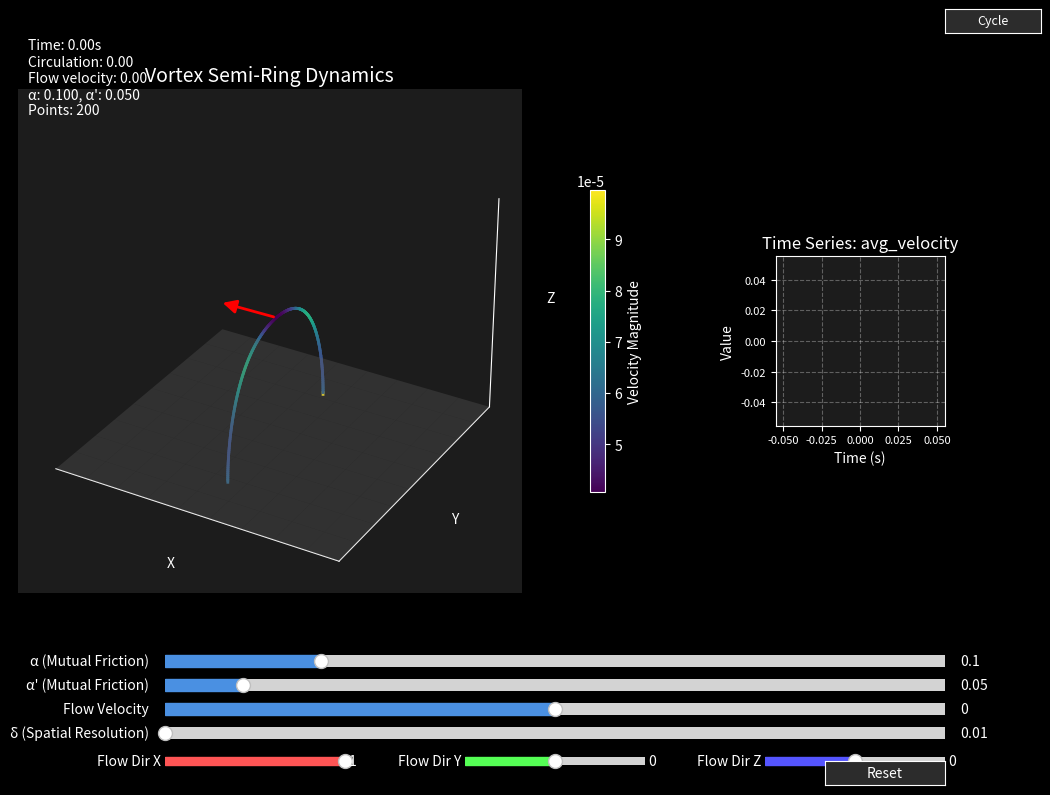

Write the Python code that produced this figure.
import numpy as np
import matplotlib.pyplot as plt
import matplotlib.animation as animation
from matplotlib.widgets import Slider, Button
from mpl_toolkits.mplot3d import Axes3D  # needed for 3D plotting

"""
Vortex Filament Dynamics Visualization
--------------------------------------
This script visualizes the dynamics of a vortex filament using the local induction approximation (LIA).
The LIA describes the self-induced motion of a vortex filament in an inviscid fluid.

The dynamics are affected by:
- Flow velocity: External flow field that advects the vortex filament
- Mutual friction: Interaction between the vortex and normal fluid components
- Spatial resolution: Controlled by delta parameter for point spacing

Interactive controls allow adjustment of these parameters in real-time.
"""

# -----------------------------
# Simulation parameters (initial)
# -----------------------------
dt = 0.01                # Time step
N_points = 200           # Initial number of points to discretize the filament
circulation_init = 9.97e-4  # Initial circulation (quantum of circulation)
flow_velocity_init = 0.0 # Initial external flow velocity
alpha_lia = 0.1          # Local induction approximation parameter
L = 10                 # Domain size
# Initial flow direction vector (will be controlled by user)
flow_direction = np.array([1.0, 0.0, 0.0])  # Default: flow in x-direction

# Mutual friction coefficients (will be controlled by sliders)
alpha_mf = 0.1           # Mutual friction coefficient alpha
alpha_prime = 0.05       # Mutual friction coefficient alpha'

# Spatial resolution parameters
delta = 1e-2              # Minimum allowed distance between points
max_delta = 2 * delta    # Maximum allowed distance between points
core_radius = 8.244e-9       # Vortex core radius (corea in Fortran code)

# Time series data storage
max_time_points = 500    # Maximum number of time points to store
time_data = []           # Time points
metrics_data = {
    'point_count': [],       # Number of points in the filament
    'avg_velocity': [],      # Average velocity magnitude
    'max_velocity': [],      # Maximum velocity magnitude
    'filament_length': [],   # Total length of the filament
    'avg_curvature': [],     # Average curvature of the filament
    'kinetic_energy': []     # Approximate kinetic energy
}
current_metric = 'avg_velocity'  # Default metric to display

# Add simulation time
sim_time = 0  # Initialize simulation time

# -----------------------------
# Timestep Check Function
# -----------------------------
def timestep_check(dt, delta, quant_circ, core_radius):
    """
    Check if the timestep is compatible with the spatial resolution.
    
    Parameters:
    - dt: Current timestep
    - delta: Spatial resolution parameter
    - quant_circ: Quantum of circulation
    - core_radius: Vortex core radius
    
    Returns:
    - is_valid: Boolean indicating if timestep is valid
    - dt_max: Maximum allowed timestep
    """
    delta_min = delta / 2.0
    dt_max = abs((delta_min**2) / (quant_circ * np.log(delta_min / (np.pi * core_radius))))
    
    if dt < dt_max:
        print(f" dt is below maximum possible dt: {dt_max:.4e}")
        return True, dt_max
    else:
        print(f" WARNING: set dt below {dt_max:.4e}")
        print(f" Current dt = {dt:.4e} is too large!")
        return False, dt_max

# Check timestep validity at initialization
is_valid, dt_max = timestep_check(dt, delta, circulation_init, core_radius)
if not is_valid:
    # Adjust dt to be safe (e.g., 90% of maximum)
    dt = 0.9 * dt_max
    print(f" Adjusting dt to {dt:.4e}")

# -----------------------------
# Vortex Filament Initialization
# -----------------------------
def init_vortex_semi_ring(N_points, radius=3.0, perturbation=0.1):
    """
    Initialize a vortex semi-ring with a small perturbation that stands on a surface at z=0.
    """
    # Parametric representation of a semi-circle
    theta = np.linspace(0, np.pi, N_points, endpoint=True)
    
    # Base semi-ring (standing on the z=0 surface)
    x = np.zeros_like(theta)
    y = radius * np.cos(theta) # Start at z=0 (on the surface)
    z = radius * np.sin(theta)
    
    # Add a small perturbation in z-direction to make dynamics more interesting
    z += perturbation * np.sin(3*theta) * np.sin(theta)  # Ensure ends stay at z=0
    
    # Stack coordinates
    filament = np.column_stack((x, y, z))
    
    return filament

# Initialize vortex filament as a semi-ring
filament = init_vortex_semi_ring(N_points)

# -----------------------------
# Local Induction Approximation (LIA) with Surface Interaction
# -----------------------------
def compute_lia_velocity(filament, circulation, alpha_lia):
    """
    Compute the self-induced velocity of the vortex filament using LIA,
    with modifications to handle the surface interaction.
    """
    N = len(filament)
    velocity = np.zeros_like(filament)
    
    for i in range(N):
        # For endpoints, special handling to keep them on the surface
        if i == 0 or i == N-1:
            # Only allow movement along the surface (x-y plane at z=0)
            if i == 0:  # First endpoint
                next_point = filament[i+1]
                tangent = next_point - filament[i]
                tangent[2] = 0  # Project onto x-y plane (z=0 is the surface now)
                tangent_norm = np.linalg.norm(tangent)
                if tangent_norm > 0:
                    tangent = tangent / tangent_norm
                    # Move along the surface in the direction of the tangent
                    velocity[i] = circulation * tangent * 0.1  # Reduced speed for stability
            elif i == N-1:  # Last endpoint
                prev_point = filament[i-1]
                tangent = filament[i] - prev_point
                tangent[2] = 0  # Project onto x-y plane
                tangent_norm = np.linalg.norm(tangent)
                if tangent_norm > 0:
                    tangent = tangent / tangent_norm
                    # Move along the surface in the direction of the tangent
                    velocity[i] = circulation * tangent * 0.1  # Reduced speed for stability
            
            # Ensure z-component is zero to keep endpoints on the surface
            velocity[i, 2] = 0
            continue
        
        # For non-endpoint points, use regular LIA with neighboring points
        prev_point = filament[i-1]
        next_point = filament[i+1]
        
        # Compute tangent vector
        tangent = next_point - prev_point
        tangent_norm = np.linalg.norm(tangent)
        if tangent_norm > 0:
            tangent = tangent / tangent_norm
        
        # Compute local curvature vector
        segment1 = prev_point - filament[i]
        segment2 = next_point - filament[i]
        
        # Normalize segments
        norm1 = np.linalg.norm(segment1)
        norm2 = np.linalg.norm(segment2)
        
        if norm1 > 0 and norm2 > 0:
            segment1 = segment1 / norm1
            segment2 = segment2 / norm2
            
            # Compute binormal vector (cross product of segments)
            binormal = np.cross(segment1, segment2)
            binormal_norm = np.linalg.norm(binormal)
            
            if binormal_norm > 0:
                binormal = binormal / binormal_norm
                
                # Local curvature (approximation)
                curvature = binormal_norm / (0.5 * (norm1 + norm2))
                
                # LIA velocity = Γ/(4π) * ln(1/α) * κ * b
                # where Γ is circulation, α is a small parameter, κ is curvature, b is binormal
                velocity[i] = circulation * np.log(1/alpha_lia) * curvature * binormal / (4 * np.pi)
    
    # Apply surface interaction: reflect velocity if too close to surface
    for i in range(1, N-1):  # Skip endpoints which are handled separately
        if filament[i, 2] < 0.1 and velocity[i, 2] < 0:
            # Reflect the z-component of velocity if moving toward the surface
            velocity[i, 2] *= -0.8  # Damping factor for energy dissipation
    
    return velocity

# -----------------------------
# Apply Mutual Friction
# -----------------------------
def apply_mutual_friction(velocity, tangent, normal, alpha_mf, alpha_prime):
    """
    Apply mutual friction to the vortex velocity.
    
    The mutual friction force is given by:
    F_mf = -alpha_mf * (v × t) × t - alpha_prime * v × t
    
    where:
    - v is the velocity
    - t is the unit tangent vector
    - × denotes cross product
    """
    # Calculate v × t
    v_cross_t = np.cross(velocity, tangent)
    
    # Calculate (v × t) × t
    v_cross_t_cross_t = np.cross(v_cross_t, tangent)
    
    # Apply mutual friction
    friction_force = -alpha_mf * v_cross_t_cross_t - alpha_prime * v_cross_t
    
    # Return velocity with mutual friction applied
    return velocity + friction_force

# -----------------------------
# Filament Resolution Management
# -----------------------------
def adjust_filament_resolution(filament, delta, max_delta):
    """
    Adjust the spatial resolution of the vortex filament by adding or removing points.
    
    Parameters:
    - filament: The current vortex filament points
    - delta: Minimum allowed distance between points
    - max_delta: Maximum allowed distance between points
    
    Returns:
    - new_filament: The adjusted vortex filament
    """
    # Start with the first point
    new_filament = [filament[0]]
    
    # Process each segment
    i = 0
    while i < len(filament) - 1:
        current_point = filament[i]
        next_point = filament[i + 1]
        
        # Calculate distance between points
        distance = np.linalg.norm(next_point - current_point)
        
        if distance < delta and i > 0 and i < len(filament) - 2:
            # Points are too close - skip the next point (remove it)
            i += 2
            # Make sure we don't lose the last point
            if i >= len(filament) - 1 and not np.array_equal(next_point, filament[-1]):
                new_filament.append(filament[-1])
        elif distance > max_delta:
            # Points are too far apart - add a new point
            # Use linear interpolation for simplicity
            mid_point = 0.5 * (current_point + next_point)
            
            # If we have enough points around, use cubic interpolation for better shape preservation
            if i > 0 and i < len(filament) - 2:
                # Get additional points for cubic interpolation
                prev_point = filament[i - 1]
                next_next_point = filament[i + 2]
                
                # Calculate parameter t along the curve (0 to 1)
                t = 0.5  # Midpoint
                
                # Catmull-Rom spline interpolation
                t2 = t * t
                t3 = t2 * t
                
                # Catmull-Rom coefficients
                c0 = -0.5 * t3 + t2 - 0.5 * t
                c1 = 1.5 * t3 - 2.5 * t2 + 1.0
                c2 = -1.5 * t3 + 2.0 * t2 + 0.5 * t
                c3 = 0.5 * t3 - 0.5 * t2
                
                # Interpolate
                mid_point = c0 * prev_point + c1 * current_point + c2 * next_point + c3 * next_next_point
            
            new_filament.append(mid_point)
            new_filament.append(next_point)
            i += 1
        else:
            # Distance is acceptable, keep the next point
            new_filament.append(next_point)
            i += 1
    
    # Ensure we have the last point
    if len(new_filament) > 0 and not np.array_equal(new_filament[-1], filament[-1]):
        new_filament.append(filament[-1])
    
    # Ensure we have at least 3 points for a valid filament
    if len(new_filament) < 3:
        return filament  # Return original if we lost too many points
    
    # Convert to numpy array
    return np.array(new_filament)

# -----------------------------
# Calculate Diagnostic Metrics
# -----------------------------
def calculate_metrics(filament, velocities):
    """
    Calculate various diagnostic metrics for the vortex filament.
    
    Parameters:
    - filament: The vortex filament points
    - velocities: Velocity at each point
    
    Returns:
    - metrics: Dictionary of calculated metrics
    """
    metrics = {}
    
    # Number of points
    metrics['point_count'] = len(filament)
    
    # Velocity statistics
    speeds = np.linalg.norm(velocities, axis=1)
    metrics['avg_velocity'] = np.mean(speeds) if len(speeds) > 0 else 0
    metrics['max_velocity'] = np.max(speeds) if len(speeds) > 0 else 0
    
    # Calculate filament length
    length = 0
    for i in range(len(filament) - 1):
        length += np.linalg.norm(filament[i+1] - filament[i])
    metrics['filament_length'] = length
    
    # Calculate average curvature
    curvatures = []
    for i in range(1, len(filament) - 1):
        prev_point = filament[i-1]
        current_point = filament[i]
        next_point = filament[i+1]
        
        segment1 = prev_point - current_point
        segment2 = next_point - current_point
        
        norm1 = np.linalg.norm(segment1)
        norm2 = np.linalg.norm(segment2)
        
        if norm1 > 0 and norm2 > 0:
            segment1 = segment1 / norm1
            segment2 = segment2 / norm2
            
            # Compute binormal vector (cross product of segments)
            binormal = np.cross(segment1, segment2)
            binormal_norm = np.linalg.norm(binormal)
            
            if binormal_norm > 0:
                # Local curvature (approximation)
                curvature = binormal_norm / (0.5 * (norm1 + norm2))
                curvatures.append(curvature)
    
    metrics['avg_curvature'] = np.mean(curvatures) if len(curvatures) > 0 else 0
    
    # Approximate kinetic energy (proportional to length * avg_velocity^2)
    metrics['kinetic_energy'] = length * metrics['avg_velocity']**2
    
    return metrics

# -----------------------------
# Set Up the Figure and Plot
# -----------------------------
plt.style.use('dark_background')  # Use dark theme for better contrast
fig = plt.figure(figsize=(12, 8))  # Adjusted figure width
fig.patch.set_facecolor('#1C1C1C')  # Dark background

# Create grid for subplots with smaller time series plot
gs = plt.GridSpec(1, 2, width_ratios=[4, 1], figure=fig)  # Changed ratio from [2, 1] to [4, 1]

# Create 3D axis for vortex visualization
ax = fig.add_subplot(gs[0], projection='3d')
ax.set_facecolor('#1C1C1C')  # Match background color
ax.set_xlim(-L/2, L/2)
ax.set_ylim(-L/2, L/2)
ax.set_zlim(0, L/2)  # Start z at 0 for the surface
ax.set_xlabel('X')
ax.set_ylabel('Y')
ax.set_zlabel('Z')
ax.set_title('Vortex Semi-Ring Dynamics', color='white', fontsize=14)

# Create 2D axis for time series plot (smaller now)
ax_time = fig.add_subplot(gs[1], aspect='equal')  # Set aspect to 'equal' for square axis
ax_time.set_facecolor('#1C1C1C')
ax_time.set_title('Time Series: ' + current_metric, color='white', fontsize=12)  # Smaller font
ax_time.set_xlabel('Time (s)', color='white', fontsize=10)  # Smaller font
ax_time.set_ylabel('Value', color='white', fontsize=10)  # Smaller font
ax_time.tick_params(axis='x', colors='white', labelsize=8)  # Smaller ticks
ax_time.tick_params(axis='y', colors='white', labelsize=8)  # Smaller ticks
ax_time.grid(True, linestyle='--', alpha=0.3)

# Initialize time series line
time_line, = ax_time.plot([], [], lw=1.5, color='#4A90E2')  # Thinner line

# Make gridlines and axis lines invisible
ax.grid(False)
ax.xaxis.pane.fill = False
ax.yaxis.pane.fill = False
ax.zaxis.pane.fill = False
ax.xaxis.pane.set_edgecolor('none')
ax.yaxis.pane.set_edgecolor('none')
ax.zaxis.pane.set_edgecolor('none')
ax.xaxis._axinfo['tick']['inward_factor'] = 0
ax.xaxis._axinfo['tick']['outward_factor'] = 0
ax.yaxis._axinfo['tick']['inward_factor'] = 0
ax.yaxis._axinfo['tick']['outward_factor'] = 0
ax.zaxis._axinfo['tick']['inward_factor'] = 0
ax.zaxis._axinfo['tick']['outward_factor'] = 0
ax.set_xticks([])
ax.set_yticks([])
ax.set_zticks([])

# Create a surface at z=0 (x-y plane)
xx, yy = np.meshgrid(np.linspace(-L/2, L/2, 10), np.linspace(-L/2, L/2, 10))
zz = np.zeros_like(xx)
surface = ax.plot_surface(xx, yy, zz, alpha=0.3, color='gray')

# Initialize velocity for coloring
initial_velocity = compute_lia_velocity(filament, circulation_init, alpha_lia)
speeds = np.linalg.norm(initial_velocity, axis=1)
norm = plt.Normalize(speeds.min(), speeds.max())
cmap = plt.cm.viridis

# Plot the vortex filament with segments colored by velocity
segments = []
for i in range(len(filament)-1):
    segment = ax.plot([filament[i, 0], filament[i+1, 0]],
                      [filament[i, 1], filament[i+1, 1]],
                      [filament[i, 2], filament[i+1, 2]],
                      color=cmap(norm(speeds[i])),
                      lw=2)
    segments.append(segment[0])

# Add a colorbar
sm = plt.cm.ScalarMappable(cmap=cmap, norm=norm)
sm.set_array([])
cbar = plt.colorbar(sm, ax=ax, pad=0.1, shrink=0.6)
cbar.set_label('Velocity Magnitude', color='white')
cbar.ax.yaxis.set_tick_params(color='white')
plt.setp(plt.getp(cbar.ax.axes, 'yticklabels'), color='white')

# Plot the vortex filament
# line, = ax.plot(filament[:, 0], filament[:, 1], filament[:, 2], 
#                 lw=2, color='#4A90E2')

# Initialize velocity arrow (will be updated in animation)
from matplotlib.patches import FancyArrowPatch
from mpl_toolkits.mplot3d import proj3d

class Arrow3D(FancyArrowPatch):
    def __init__(self, xs, ys, zs, *args, **kwargs):
        super().__init__((0, 0), (0, 0), *args, **kwargs)
        self._verts3d = xs, ys, zs
        
    def do_3d_projection(self, renderer=None):
        xs3d, ys3d, zs3d = self._verts3d
        xs, ys, zs = proj3d.proj_transform(xs3d, ys3d, zs3d, self.axes.M)
        self.set_positions((xs[0], ys[0]), (xs[1], ys[1]))
        return min(zs)
        
    def draw(self, renderer):
        FancyArrowPatch.draw(self, renderer)

# Initial arrow (will be updated in animation)
arrow = Arrow3D([0, 0], [0, 0], [0, 0], 
                mutation_scale=20, lw=2, arrowstyle='-|>', color='red')
ax.add_artist(arrow)

# Add text annotation for simulation info
text_color = 'white'
info_text = ax.text2D(0.02, 0.95, "", transform=ax.transAxes, 
                     color=text_color, fontsize=10)

# -----------------------------
# Animation Update Function
# -----------------------------
def update(frame):
    global filament, sim_time, segments, time_data, metrics_data
    
    # Update simulation time
    sim_time += dt
    
    # Compute self-induced velocity using LIA
    lia_velocity = compute_lia_velocity(filament, circulation_init, alpha_lia)
    
    # Add external flow velocity in the direction specified by flow_direction
    external_flow = np.zeros_like(filament)
    
    # Check for zero flow direction and handle it
    flow_dir_norm = np.linalg.norm(flow_direction)
    if flow_dir_norm > 1e-10:  # Avoid division by zero
        flow_dir_normalized = flow_direction / flow_dir_norm
        for i in range(len(filament)):
            external_flow[i] = flow_velocity_init * flow_dir_normalized
    
    # Total velocity before mutual friction
    total_velocity = lia_velocity + external_flow
    
    # Store the old filament for comparison
    old_filament = filament.copy()
    
    # Update filament position
    filament = filament + total_velocity * dt
    
    # Ensure endpoints stay on the surface (z=0)
    filament[0, 2] = 0
    filament[-1, 2] = 0
    
    # Adjust filament resolution to maintain consistent spatial resolution
    # Only adjust if the filament has moved significantly
    if np.max(np.linalg.norm(filament - old_filament, axis=1)) > delta / 10:
        new_filament = adjust_filament_resolution(filament, delta, max_delta)
        
        # Only update if we got a valid filament back
        if len(new_filament) >= 3:
            filament = new_filament
    
    N = len(filament)  # Update N after resolution adjustment
    
    # Calculate velocity magnitudes for coloring
    # Recompute velocity for the adjusted filament
    lia_velocity = compute_lia_velocity(filament, circulation_init, alpha_lia)
    external_flow = np.zeros_like(filament)
    for i in range(len(filament)):
        external_flow[i] = flow_velocity_init * flow_dir_normalized
    total_velocity = lia_velocity + external_flow
    
    speeds = np.linalg.norm(total_velocity, axis=1)
    
    # Ensure we have valid min/max values for normalization
    if len(speeds) > 0:
        speed_min = speeds.min() if speeds.min() != speeds.max() else 0
        speed_max = speeds.max() if speeds.min() != speeds.max() else 1
        norm = plt.Normalize(speed_min, speed_max)
    else:
        # Fallback if we somehow have no points
        norm = plt.Normalize(0, 1)
    
    # Remove old segments
    for segment in segments:
        segment.remove()
    
    # Create new segments with updated filament
    segments = []
    for i in range(len(filament)-1):
        segment = ax.plot([filament[i, 0], filament[i+1, 0]],
                         [filament[i, 1], filament[i+1, 1]],
                         [filament[i, 2], filament[i+1, 2]],
                         color=cmap(norm(speeds[i])),
                         lw=2)
        segments.append(segment[0])
    
    # Update velocity arrow
    # Use the middle point of the filament for arrow origin
    if len(filament) > 0:
        mid_idx = len(filament) // 2
        mid_point = filament[mid_idx]
        
        # Calculate average velocity for arrow direction and magnitude
        avg_velocity = np.mean(total_velocity, axis=0)
        vel_magnitude = np.linalg.norm(avg_velocity)
        
        if vel_magnitude > 0:
            # Scale arrow length based on velocity magnitude
            arrow_scale = 2.0  # Adjust this factor to make arrow more visible
            arrow_end = mid_point + avg_velocity * arrow_scale / vel_magnitude
            
            # Update arrow
            arrow._verts3d = ([mid_point[0], arrow_end[0]], 
                              [mid_point[1], arrow_end[1]], 
                              [mid_point[2], arrow_end[2]])
            # Make sure the arrow knows which axes it belongs to
            arrow.axes = ax
    
    # Update colorbar
    sm.set_array([])
    if len(speeds) > 0:
        sm.set_clim(speed_min, speed_max)
    
    # Update info text
    info_text.set_text(f"Time: {sim_time:.2f}s\n"
                       f"Circulation: {circulation_init:.2f}\n"
                       f"Flow velocity: {flow_velocity_init:.2f}\n"
                       f"α: {alpha_mf:.3f}, α': {alpha_prime:.3f}\n"
                       f"Points: {N}")
    
    # Calculate metrics and update time series data
    metrics = calculate_metrics(filament, total_velocity)
    
    # Store time and metrics data
    time_data.append(sim_time)
    for key in metrics_data:
        metrics_data[key].append(metrics[key])
    
    # Limit the data points to max_time_points
    if len(time_data) > max_time_points:
        time_data.pop(0)
        for key in metrics_data:
            if len(metrics_data[key]) > 0:  # Check if there are elements to pop
                metrics_data[key].pop(0)
    
    # Update time series plot
    if len(time_data) > 0 and len(metrics_data[current_metric]) > 0:
        time_line.set_data(time_data, metrics_data[current_metric])
    
        # Adjust y-axis limits if needed
        min_val = min(metrics_data[current_metric])
        max_val = max(metrics_data[current_metric])
        
        # Add some padding and handle case where min=max
        if min_val == max_val:
            padding = 0.1 * abs(min_val) if min_val != 0 else 0.1
            y_min = min_val - padding
            y_max = max_val + padding
        else:
            padding = (max_val - min_val) * 0.1
            y_min = min_val - padding
            y_max = max_val + padding
        
        # Update x-axis limits to show the full time range
        x_min = time_data[0]
        x_max = time_data[-1]
        
        # For square axis, make the ranges equal
        x_range = x_max - x_min
        y_range = y_max - y_min
        
        # If ranges are very different, adjust to make them more similar
        if x_range > 0 and y_range > 0:  # Ensure positive ranges
            if x_range > y_range:
                # Expand y-range
                center = (y_min + y_max) / 2
                half_range = x_range / 2
                y_min = center - half_range
                y_max = center + half_range
            elif y_range > x_range:
                # Expand x-range
                center = (x_min + x_max) / 2
                half_range = y_range / 2
                x_min = center - half_range
                x_max = center + half_range
            
            # Set limits with a small check to avoid invalid values
            if x_min < x_max and y_min < y_max:
                ax_time.set_xlim(x_min, x_max)
                ax_time.set_ylim(y_min, y_max)
    
    # Update time series title
    ax_time.set_title(f'Time Series: {current_metric}', color='white', fontsize=12)  # Smaller font
    
    return segments + [arrow, info_text, time_line]

# Create the animation object (blit is set to False for 3D animations)
ani = animation.FuncAnimation(fig, update, frames=None, interval=50, blit=False, save_count=50)

# -----------------------------
# Slider and Button Controls
# -----------------------------
# Add sliders for interactive control
slider_color = '#2C2C2C'
slider_text_color = text_color

# Slider for mutual friction coefficient alpha
ax_alpha = plt.axes([0.25, 0.15, 0.65, 0.03], facecolor=slider_color)
alpha_slider = Slider(
    ax=ax_alpha,
    label='α (Mutual Friction)',
    valmin=0.0,
    valmax=0.5,
    valinit=alpha_mf,
    color='#4A90E2'
)
alpha_slider.label.set_color(slider_text_color)

# Slider for mutual friction coefficient alpha prime
ax_alpha_prime = plt.axes([0.25, 0.12, 0.65, 0.03], facecolor=slider_color)
alpha_prime_slider = Slider(
    ax=ax_alpha_prime,
    label="α' (Mutual Friction)",
    valmin=0.0,
    valmax=0.5,
    valinit=alpha_prime,
    color='#4A90E2'
)
alpha_prime_slider.label.set_color(slider_text_color)

# Slider for flow velocity
ax_flow = plt.axes([0.25, 0.09, 0.65, 0.03], facecolor=slider_color)
flow_slider = Slider(
    ax=ax_flow,
    label='Flow Velocity',
    valmin=-1.0,
    valmax=1.0,
    valinit=flow_velocity_init,
    color='#4A90E2'
)
flow_slider.label.set_color(slider_text_color)

# Slider for delta (spatial resolution)
ax_delta = plt.axes([0.25, 0.06, 0.65, 0.03], facecolor=slider_color)
delta_slider = Slider(
    ax=ax_delta,
    label='δ (Spatial Resolution)',
    valmin=0.01,
    valmax=0.5,
    valinit=delta,
    color='#4A90E2'
)
delta_slider.label.set_color(slider_text_color)

# Flow direction controls (x, y, z components)
ax_flow_x = plt.axes([0.25, 0.03, 0.15, 0.02], facecolor=slider_color)
flow_x_slider = Slider(
    ax=ax_flow_x,
    label='Flow Dir X',
    valmin=-1.0,
    valmax=1.0,
    valinit=flow_direction[0],
    color='#FF5555'
)
flow_x_slider.label.set_color(slider_text_color)

ax_flow_y = plt.axes([0.5, 0.03, 0.15, 0.02], facecolor=slider_color)
flow_y_slider = Slider(
    ax=ax_flow_y,
    label='Flow Dir Y',
    valmin=-1.0,
    valmax=1.0,
    valinit=flow_direction[1],
    color='#55FF55'
)
flow_y_slider.label.set_color(slider_text_color)

ax_flow_z = plt.axes([0.75, 0.03, 0.15, 0.02], facecolor=slider_color)
flow_z_slider = Slider(
    ax=ax_flow_z,
    label='Flow Dir Z',
    valmin=-1.0,
    valmax=1.0,
    valinit=flow_direction[2],
    color='#5555FF'
)
flow_z_slider.label.set_color(slider_text_color)

# Reset button
ax_reset = plt.axes([0.8, 0.01, 0.1, 0.03])
reset_button = Button(ax_reset, 'Reset', color=slider_color, hovercolor='#4A90E2')
reset_button.label.set_color(slider_text_color)

# Add button to cycle through metrics (adjusted position)
ax_cycle = plt.axes([0.9, 0.95, 0.08, 0.03])  # Smaller button
cycle_button = Button(ax_cycle, 'Cycle', color=slider_color, hovercolor='#4A90E2')  # Shorter label
cycle_button.label.set_color(slider_text_color)
cycle_button.label.set_fontsize(9)  # Smaller font

# -----------------------------
# Slider and Button Update Functions
# -----------------------------
def update_mutual_friction(val):
    global alpha_mf, alpha_prime
    alpha_mf = alpha_slider.val
    alpha_prime = alpha_prime_slider.val
    fig.canvas.draw_idle()

def update_flow(val):
    global flow_velocity_init
    flow_velocity_init = flow_slider.val
    fig.canvas.draw_idle()

def update_flow_direction(val):
    global flow_direction
    # Update the flow direction vector
    flow_direction[0] = flow_x_slider.val
    flow_direction[1] = flow_y_slider.val
    flow_direction[2] = flow_z_slider.val
    
    # Ensure the vector is not zero (default to x-direction if all zeros)
    if np.linalg.norm(flow_direction) < 1e-6:
        flow_direction = np.array([1.0, 0.0, 0.0])
        # Update sliders to match
        flow_x_slider.set_val(1.0)
        flow_y_slider.set_val(0.0)
        flow_z_slider.set_val(0.0)
    
    fig.canvas.draw_idle()

def update_delta(val):
    global delta, max_delta, dt
    old_delta = delta
    delta = delta_slider.val
    max_delta = 2 * delta
    
    # Check if the timestep is still valid with the new delta
    is_valid, dt_max = timestep_check(dt, delta, circulation_init, core_radius)
    if not is_valid:
        # Adjust dt to be safe (e.g., 90% of maximum)
        dt = 0.9 * dt_max
        print(f" Adjusting dt to {dt:.4e}")
    
    fig.canvas.draw_idle()

def reset(event):
    global filament, circulation_init, flow_velocity_init, flow_direction, alpha_mf, alpha_prime, delta, max_delta, dt, sim_time, segments, time_data, metrics_data
    
    # Reset parameters to initial values
    circulation_init = 9.97e-4  # Match the initial value at the top of the script
    flow_velocity_init = 0.0
    flow_direction = np.array([1.0, 0.0, 0.0])
    alpha_mf = 0.1
    alpha_prime = 0.05
    delta = 1e-2  # Match the initial value at the top of the script
    max_delta = 2 * delta
    sim_time = 0
    
    # Check timestep validity
    is_valid, dt_max = timestep_check(dt, delta, circulation_init, core_radius)
    if not is_valid:
        dt = 0.9 * dt_max
    
    # Reset sliders
    alpha_slider.reset()
    alpha_prime_slider.reset()
    flow_slider.reset()
    flow_x_slider.reset()
    flow_y_slider.reset()
    flow_z_slider.reset()
    delta_slider.reset()
    
    # Reinitialize vortex filament
    filament = init_vortex_semi_ring(N_points)
    
    # Recompute velocity for coloring
    velocity = compute_lia_velocity(filament, circulation_init, alpha_lia)
    speeds = np.linalg.norm(velocity, axis=1)
    norm = plt.Normalize(speeds.min() if speeds.min() != speeds.max() else 0, 
                         speeds.max() if speeds.min() != speeds.max() else 1)
    
    # Remove old segments
    for segment in segments:
        segment.remove()
    
    # Create new segments
    segments = []
    for i in range(len(filament)-1):
        segment = ax.plot([filament[i, 0], filament[i+1, 0]],
                          [filament[i, 1], filament[i+1, 1]],
                          [filament[i, 2], filament[i+1, 2]],
                          color=cmap(norm(speeds[i])),
                          lw=2)
        segments.append(segment[0])
    
    # Clear time series data
    time_data = []
    for key in metrics_data:
        metrics_data[key] = []
    
    fig.canvas.draw_idle()

def cycle_metric(event):
    global current_metric
    
    # List of available metrics
    metrics_list = list(metrics_data.keys())
    
    # Find current index and cycle to next
    current_index = metrics_list.index(current_metric)
    next_index = (current_index + 1) % len(metrics_list)
    current_metric = metrics_list[next_index]
    
    # Update plot title
    ax_time.set_title(f'Time Series: {current_metric}', color='white', fontsize=12)  # Smaller font
    
    # Update y-axis label based on the metric
    if current_metric == 'point_count':
        ax_time.set_ylabel('Number of Points', color='white', fontsize=10)  # Smaller font
    elif current_metric in ['avg_velocity', 'max_velocity']:
        ax_time.set_ylabel('Velocity Magnitude', color='white', fontsize=10)  # Smaller font
    elif current_metric == 'filament_length':
        ax_time.set_ylabel('Length', color='white', fontsize=10)  # Smaller font
    elif current_metric == 'avg_curvature':
        ax_time.set_ylabel('Curvature', color='white', fontsize=10)  # Smaller font
    elif current_metric == 'kinetic_energy':
        ax_time.set_ylabel('Energy (arb. units)', color='white', fontsize=10)  # Smaller font
    
    fig.canvas.draw_idle()

# Connect sliders and button to update functions
alpha_slider.on_changed(update_mutual_friction)
alpha_prime_slider.on_changed(update_mutual_friction)
flow_slider.on_changed(update_flow)
flow_x_slider.on_changed(update_flow_direction)
flow_y_slider.on_changed(update_flow_direction)
flow_z_slider.on_changed(update_flow_direction)
delta_slider.on_changed(update_delta)
reset_button.on_clicked(reset)
cycle_button.on_clicked(cycle_metric)

# Remove tight_layout() which is causing warnings with 3D plots
# plt.tight_layout()

# Adjust the figure layout manually instead
fig.subplots_adjust(bottom=0.25)  # Make room for sliders at the bottom

plt.show()
